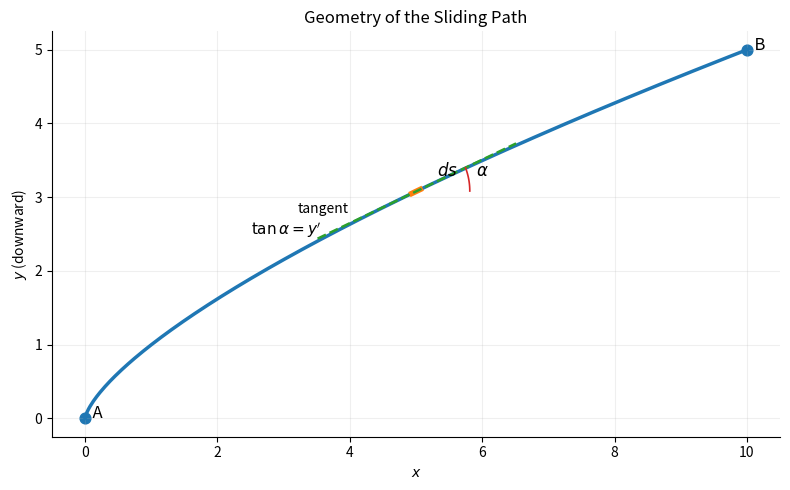

Write Python code to recreate this figure. (Note: this script raises an exception after producing the figure.)
import numpy as np
import matplotlib.pyplot as plt

# Create a smooth curve
x = np.linspace(0, 10, 400)
y = 5 * (x / 10)**0.7  # smooth concave curve

# Pick a point for local geometry
i = 200
x0, y0 = x[i], y[i]
slope = np.gradient(y, x)[i]
alpha = np.arctan(slope)

# Small segment for ds
dx = x[1] - x[0]
ds = np.sqrt(1 + slope**2) * dx

# Plot
fig, ax = plt.subplots(figsize=(8, 5))

# Main curve
ax.plot(x, y, linewidth=2.5)

# Points A and B
ax.scatter([0, 10], [0, 5], s=60)
ax.text(0, 0, "  A", fontsize=12)
ax.text(10, 5, "  B", fontsize=12)

# Highlight small segment ds
ax.plot(x[i-3:i+3], y[i-3:i+3], linewidth=4)
ax.text(x0+0.3, y0+0.2, r"$ds$", fontsize=12)

# Tangent line
xt = np.array([x0-1.5, x0+1.5])
yt = y0 + slope*(xt - x0)
ax.plot(xt, yt, linestyle="--", linewidth=1.8)
ax.text(x0-1.8, y0-0.3, "tangent", fontsize=10)

# Angle alpha
theta = np.linspace(0, alpha, 100)
r = 0.8
ax.plot(x0 + r*np.cos(theta), y0 + r*np.sin(theta), linewidth=1.2)
ax.text(x0 + 0.9, y0 + 0.2, r"$\alpha$", fontsize=12)

# Label slope
ax.text(x0-2.5, y0-0.6, r"$\tan\alpha = y'$", fontsize=11)

# Labels
ax.set_xlabel("$x$")
ax.set_ylabel("$y$ (downward)")
ax.set_title("Geometry of the Sliding Path")

# Clean style
ax.spines["top"].set_visible(False)
ax.spines["right"].set_visible(False)
ax.grid(alpha=0.2)

plt.tight_layout()

# Save for poster
plt.savefig("figures/geometry_concept_poster.png", dpi=300)

plt.show()
